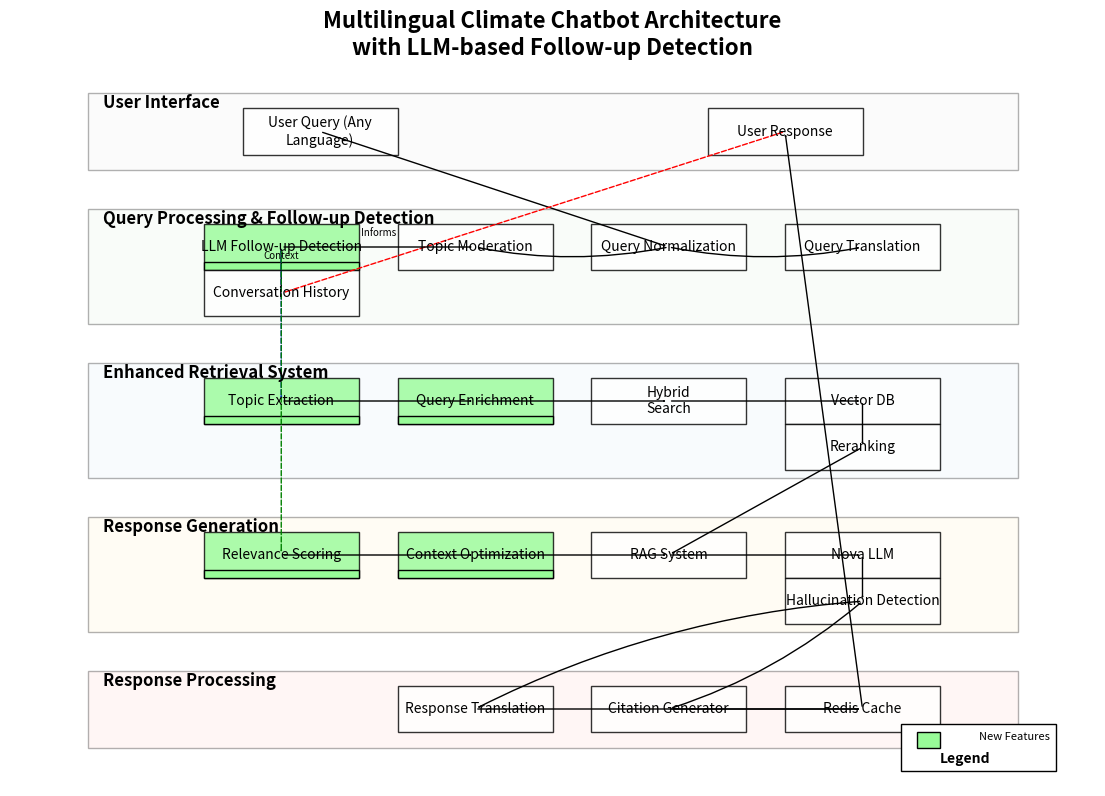

Here is the Python script that generated this plot: (Note: this script raises an exception after producing the figure.)
#!/usr/bin/env python3
import os
import numpy as np
import matplotlib.pyplot as plt
from matplotlib.patches import Rectangle, FancyArrowPatch

# Create figure and axis
fig, ax = plt.subplots(figsize=(14, 10))
ax.set_xlim(0, 14)
ax.set_ylim(0, 10)
ax.axis('off')

# Helper functions for creating elements
def add_box(x, y, width, height, label, color='#E5F2FF', fontsize=10, highlight=False):
    """Add a box with text label"""
    rect = Rectangle((x, y), width, height, facecolor=color, edgecolor='black', alpha=0.8)
    ax.add_patch(rect)
    
    # Add highlight for new features
    if highlight:
        highlight_rect = Rectangle((x, y), width, 0.1, facecolor='#98FB98', edgecolor='black')
        ax.add_patch(highlight_rect)
    
    # Wrap text if needed
    if len(label) > 15:
        words = label.split()
        label = '\n'.join([' '.join(words[i:i+3]) for i in range(0, len(words), 3)])
    
    ax.text(x + width/2, y + height/2, label, ha='center', va='center', fontsize=fontsize, wrap=True)
    
    return (x + width/2, y + height/2)  # Return center point

def add_arrow(start, end, label=None, style='solid', color='black', connectionstyle='arc3,rad=0.0'):
    """Add a simple arrow between components"""
    # Use simpler, straighter arrows with minimal curves
    arrow = FancyArrowPatch(
        start, end, arrowstyle='->', linestyle=style,
        color=color, connectionstyle=connectionstyle
    )
    ax.add_patch(arrow)
    
    if label:
        # Calculate middle point of the arrow
        mid_x = (start[0] + end[0]) / 2
        mid_y = (start[1] + end[1]) / 2
        
        # Add minimal offset to prevent overlap with arrow
        offset_x = 0
        offset_y = 0.15
        
        ax.text(mid_x + offset_x, mid_y + offset_y, label, ha='center', fontsize=7)

# Set title
ax.text(7, 9.5, 'Multilingual Climate Chatbot Architecture\nwith LLM-based Follow-up Detection', 
        ha='center', fontsize=16, fontweight='bold')

# Create section clusters with cleaner layout
sections = {
    'user': {'x': 1, 'y': 8, 'width': 12, 'height': 1, 'color': '#F5F5F5', 'label': 'User Interface'},
    'input': {'x': 1, 'y': 6, 'width': 12, 'height': 1.5, 'color': '#EDF7ED', 'label': 'Query Processing & Follow-up Detection'},
    'retrieval': {'x': 1, 'y': 4, 'width': 12, 'height': 1.5, 'color': '#EBF5FA', 'label': 'Enhanced Retrieval System'},
    'generation': {'x': 1, 'y': 2, 'width': 12, 'height': 1.5, 'color': '#FFF8DC', 'label': 'Response Generation'},
    'output': {'x': 1, 'y': 0.5, 'width': 12, 'height': 1, 'color': '#FFE4E1', 'label': 'Response Processing'}
}

# Draw section backgrounds
for section_name, section in sections.items():
    rect = Rectangle((section['x'], section['y']), section['width'], section['height'], 
                     facecolor=section['color'], edgecolor='black', alpha=0.3)
    ax.add_patch(rect)
    ax.text(section['x'] + 0.2, section['y'] + section['height'] - 0.2, section['label'], 
            fontsize=12, fontweight='bold')

# Add components to each section in a clearer layout
components = {}

# User Interface Components
components['user_query'] = add_box(3, 8.2, 2, 0.6, 'User Query\n(Any Language)', color='white')
components['user_response'] = add_box(9, 8.2, 2, 0.6, 'User Response', color='white')

# Query Processing Components
components['llm_classifier'] = add_box(2.5, 6.7, 2, 0.6, 'LLM Follow-up\nDetection', color='#98FB98', highlight=True)
components['topic_moderation'] = add_box(5, 6.7, 2, 0.6, 'Topic\nModeration', color='white')
components['query_processing'] = add_box(7.5, 6.7, 2, 0.6, 'Query\nNormalization', color='white')
components['translation'] = add_box(10, 6.7, 2, 0.6, 'Query\nTranslation', color='white')
components['conversation_history'] = add_box(2.5, 6.1, 2, 0.6, 'Conversation\nHistory', color='white')

# Retrieval System Components
components['topic_extraction'] = add_box(2.5, 4.7, 2, 0.6, 'Topic\nExtraction', color='#98FB98', highlight=True)
components['query_enrichment'] = add_box(5, 4.7, 2, 0.6, 'Query\nEnrichment', color='#98FB98', highlight=True)
components['hybrid_search'] = add_box(7.5, 4.7, 2, 0.6, 'Hybrid\nSearch', color='white')
components['pinecone'] = add_box(10, 4.7, 2, 0.6, 'Vector DB', color='white')
components['reranking'] = add_box(10, 4.1, 2, 0.6, 'Reranking', color='white')

# Response Generation Components
components['relevance_scoring'] = add_box(2.5, 2.7, 2, 0.6, 'Relevance\nScoring', color='#98FB98', highlight=True)
components['context_optimization'] = add_box(5, 2.7, 2, 0.6, 'Context\nOptimization', color='#98FB98', highlight=True)
components['rag_system'] = add_box(7.5, 2.7, 2, 0.6, 'RAG System', color='white')
components['nova_llm'] = add_box(10, 2.7, 2, 0.6, 'Nova LLM', color='white')
components['hallucination_check'] = add_box(10, 2.1, 2, 0.6, 'Hallucination\nDetection', color='white')

# Output Processing Components
components['response_translation'] = add_box(5, 0.7, 2, 0.6, 'Response\nTranslation', color='white')
components['citation_generator'] = add_box(7.5, 0.7, 2, 0.6, 'Citation\nGenerator', color='white')
components['redis_cache'] = add_box(10, 0.7, 2, 0.6, 'Redis Cache', color='white')

# Connect components with simpler arrows (minimal curves)
# User interface connections
add_arrow(components['user_query'], components['query_processing'])
add_arrow(components['redis_cache'], components['user_response'])

# Input processing connections
add_arrow(components['query_processing'], components['topic_moderation'], connectionstyle='arc3,rad=-0.1')
add_arrow(components['query_processing'], components['translation'], connectionstyle='arc3,rad=0.1')
add_arrow(components['conversation_history'], components['llm_classifier'], label='Context')
add_arrow(components['user_response'], components['conversation_history'], style='dashed', color='red')
add_arrow(components['llm_classifier'], components['topic_moderation'], label='Informs')

# Retrieval system connections
add_arrow(components['llm_classifier'], components['topic_extraction'], style='dashed', color='blue')
add_arrow(components['topic_extraction'], components['query_enrichment'])
add_arrow(components['query_enrichment'], components['hybrid_search'])
add_arrow(components['hybrid_search'], components['pinecone'])
add_arrow(components['pinecone'], components['reranking'])

# Generation system connections
add_arrow(components['llm_classifier'], components['relevance_scoring'], style='dashed', color='green')
add_arrow(components['relevance_scoring'], components['context_optimization'])
add_arrow(components['reranking'], components['rag_system'])
add_arrow(components['context_optimization'], components['rag_system'])
add_arrow(components['rag_system'], components['nova_llm'])
add_arrow(components['nova_llm'], components['hallucination_check'])

# Output processing connections
add_arrow(components['hallucination_check'], components['response_translation'], connectionstyle='arc3,rad=0.1')
add_arrow(components['hallucination_check'], components['citation_generator'], connectionstyle='arc3,rad=-0.1')
add_arrow(components['response_translation'], components['redis_cache'])
add_arrow(components['citation_generator'], components['redis_cache'])

# Add legend
legend_box = Rectangle((11.5, 0.2), 2, 0.6, facecolor='white', edgecolor='black')
ax.add_patch(legend_box)
legend_item = Rectangle((11.7, 0.5), 0.3, 0.2, facecolor='#98FB98', edgecolor='black')
ax.add_patch(legend_item)
ax.text(12.5, 0.6, 'New Features', fontsize=8)
ax.text(12, 0.3, 'Legend', fontweight='bold', fontsize=10)

# Save the figure
output_path = os.path.join(os.path.dirname(os.path.abspath(__file__)), 'chatbot_architecture_clean.png')
plt.savefig(output_path, dpi=150, bbox_inches='tight')

print(f"Clean architecture diagram saved to: {output_path}")

# Print short explanation of key improvements
print("\nKEY IMPROVEMENTS:")
print("================")
print("1. LLM-based follow-up detection across all languages")
print("2. Context-aware retrieval for multi-turn conversations")
print("3. Conversation relevance scoring for better responses")
print("4. Improved topic switching detection in all languages")